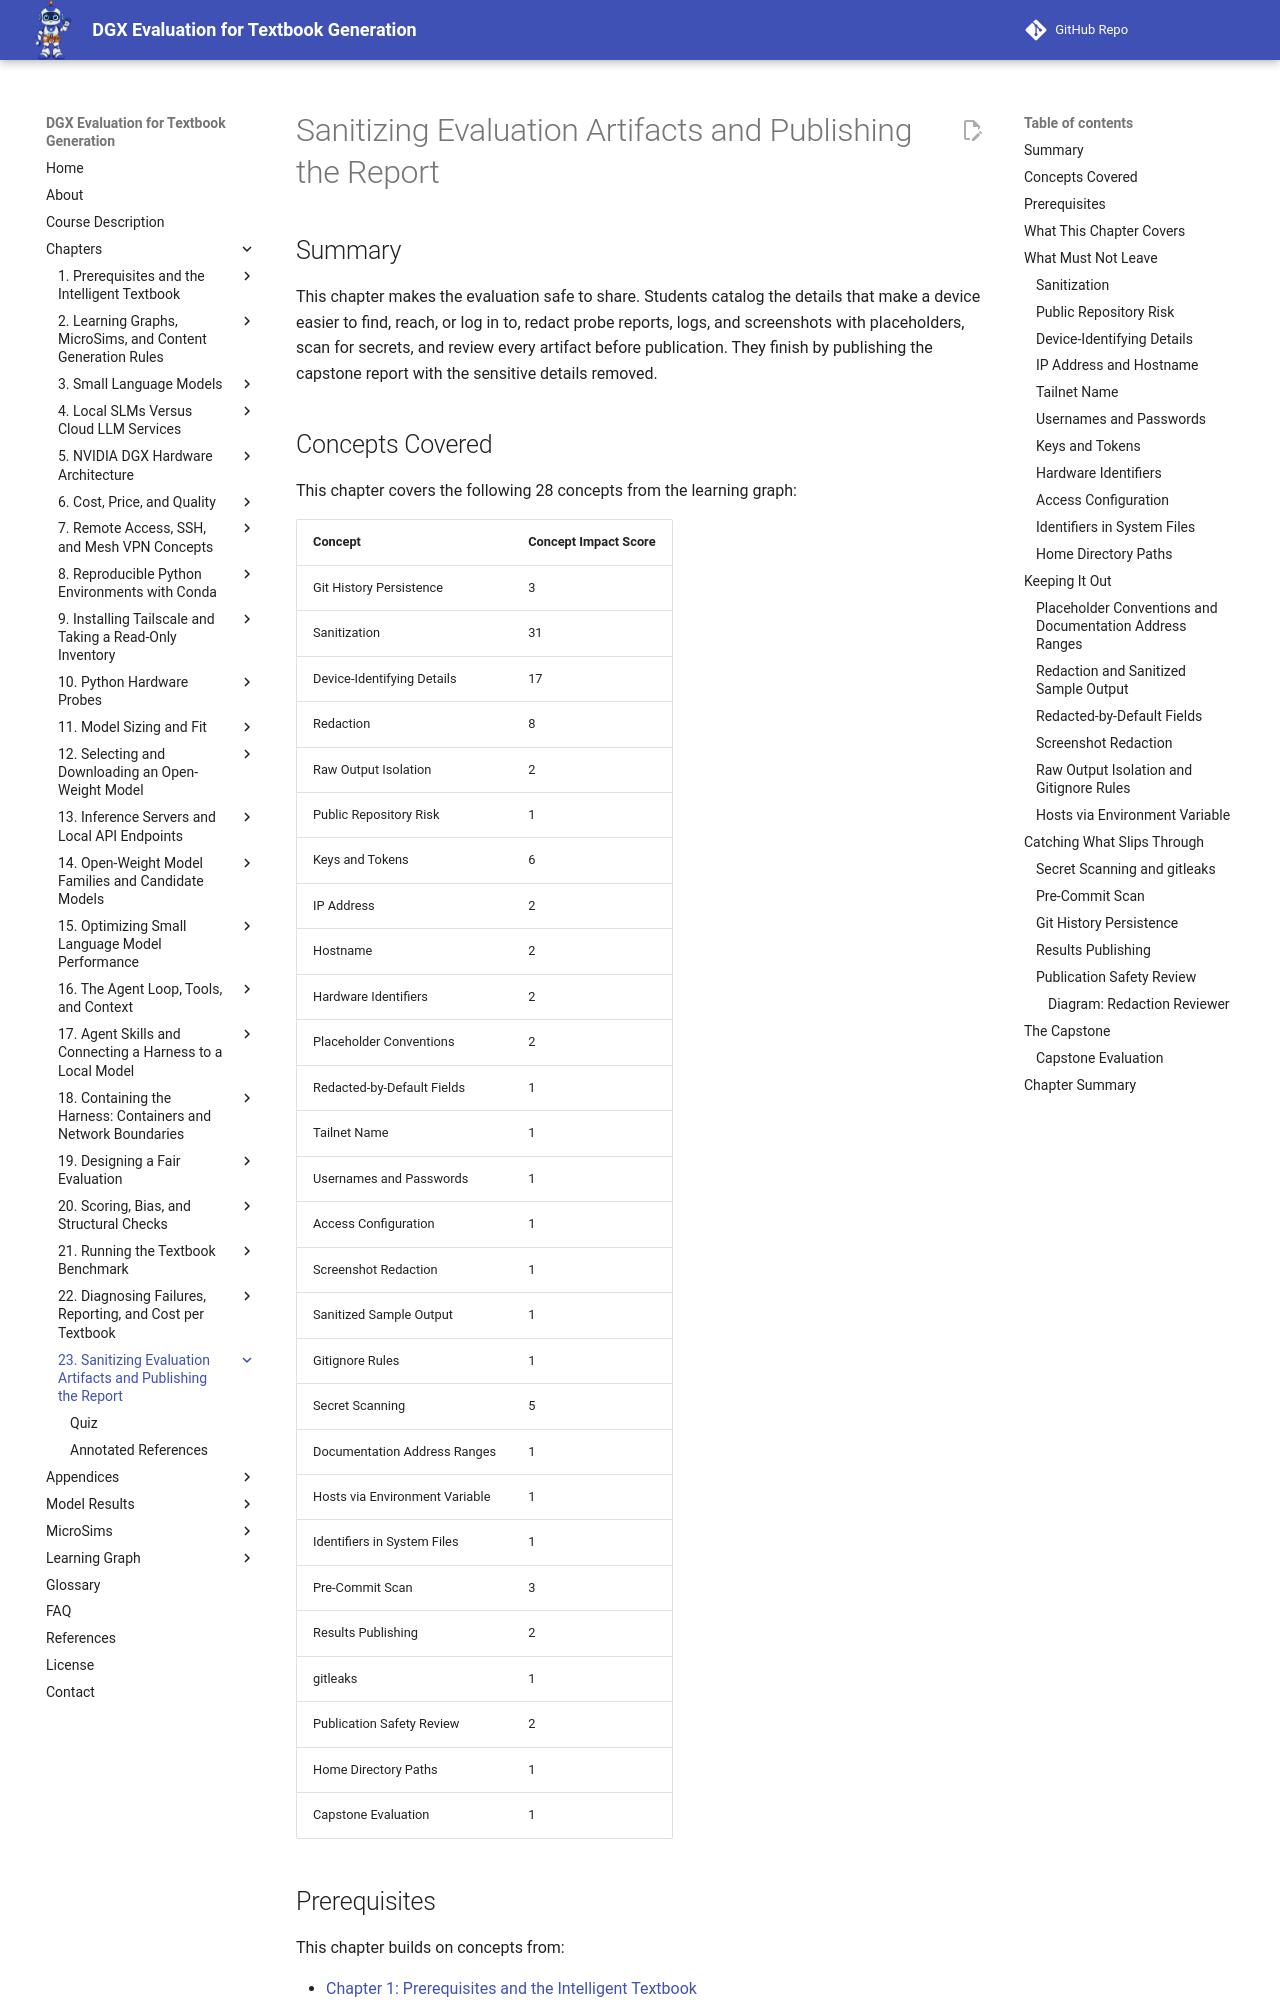

repository: dmccreary/dgx-eval · page: chapters/23-sanitizing-and-publishing/index.html · generator: mkdocs

---
title: "Sanitizing Evaluation Artifacts and Publishing the Report"
description: "Making an evaluation safe to share: cataloging the details that make a device easier to find, reach, or log in to, redacting probe reports, logs, and screenshots with placeholders, scanning for secrets, and reviewing every artifact before publication."
generated_by: claude skill chapter-content-generator
date: "2026-10-10 23:31:12"
version: 1.11
---

# Sanitizing Evaluation Artifacts and Publishing the Report

## Summary

This chapter makes the evaluation safe to share. Students catalog the details that make a device easier to find, reach, or log in to, redact probe reports, logs, and screenshots with placeholders, scan for secrets, and review every artifact before publication. They finish by publishing the capstone report with the sensitive details removed.

## Concepts Covered

This chapter covers the following 28 concepts from the learning graph:

| Concept | Concept Impact Score |
|---------|-----------------------|
| Git History Persistence | 3 |
| Sanitization | 31 |
| Device-Identifying Details | 17 |
| Redaction | 8 |
| Raw Output Isolation | 2 |
| Public Repository Risk | 1 |
| Keys and Tokens | 6 |
| IP Address | 2 |
| Hostname | 2 |
| Hardware Identifiers | 2 |
| Placeholder Conventions | 2 |
| Redacted-by-Default Fields | 1 |
| Tailnet Name | 1 |
| Usernames and Passwords | 1 |
| Access Configuration | 1 |
| Screenshot Redaction | 1 |
| Sanitized Sample Output | 1 |
| Gitignore Rules | 1 |
| Secret Scanning | 5 |
| Documentation Address Ranges | 1 |
| Hosts via Environment Variable | 1 |
| Identifiers in System Files | 1 |
| Pre-Commit Scan | 3 |
| Results Publishing | 2 |
| gitleaks | 1 |
| Publication Safety Review | 2 |
| Home Directory Paths | 1 |
| Capstone Evaluation | 1 |

## Prerequisites

This chapter builds on concepts from:

- [Chapter 1: Prerequisites and the Intelligent Textbook](../01-intro-intelligent-textbooks/index.md)
- [Chapter 4: Local SLMs Versus Cloud LLM Services](../04-local-versus-cloud/index.md)
- [Chapter 5: NVIDIA DGX Hardware Architecture](../05-dgx-hardware-architecture/index.md)
- [Chapter 7: Remote Access, SSH, and Mesh VPN Concepts](../07-remote-access-ssh-mesh-vpn/index.md)
- [Chapter 9: Installing Tailscale and Taking a Read-Only Inventory](../09-tailscale-and-inventory/index.md)
- [Chapter 10: Python Hardware Probes](../10-hardware-probes/index.md)
- [Chapter 18: Containing the Harness: Containers and Network Boundaries](../18-containing-the-harness/index.md)
- [Chapter 19: Designing a Fair Evaluation](../19-fair-evaluation-design/index.md)
- [Chapter 21: Running the Textbook Benchmark](../21-running-the-benchmark/index.md)
- [Chapter 22: Diagnosing Failures, Reporting, and Cost per Textbook](../22-diagnosis-and-reporting/index.md)

---

!!! mascot-welcome "The Last Step Is the One You Cannot Undo"
    ![Tera waving welcome](../../img/mascot/welcome.png){ class="mascot-admonition-img" }
    Everything in this course produces output that describes a real machine, and publishing it is the one step you cannot take back. By the end of this chapter you will have a routine that keeps the device's details out of anything you share, and a review that catches the ones that slip through. Measure first, then decide!

## What This Chapter Covers

An evaluation report is meant to be shared, and the raw material behind it is not safe to share. Probe reports, command output, logs, and screenshots all carry addresses, names, and identifiers that make the tested machine easier to find and reach. In an evaluation of a machine that belongs to someone else, a leak is not an embarrassment. It is harm done to a third party.

The chapter has three parts. First, a catalog of what must never be published, so that you know what you are looking for. Second, the methods that keep it out: placeholders, redaction, isolation of raw output, and rules about what the repository may contain. Third, the checks that catch what the methods miss: scans, and a review before publication. It closes with the capstone, which brings the whole course together into one published evaluation.

This chapter practices what it teaches. Every address, name, and identifier in it is a placeholder or from a range reserved for documentation, and none belongs to any real machine.

## What Must Not Leave
